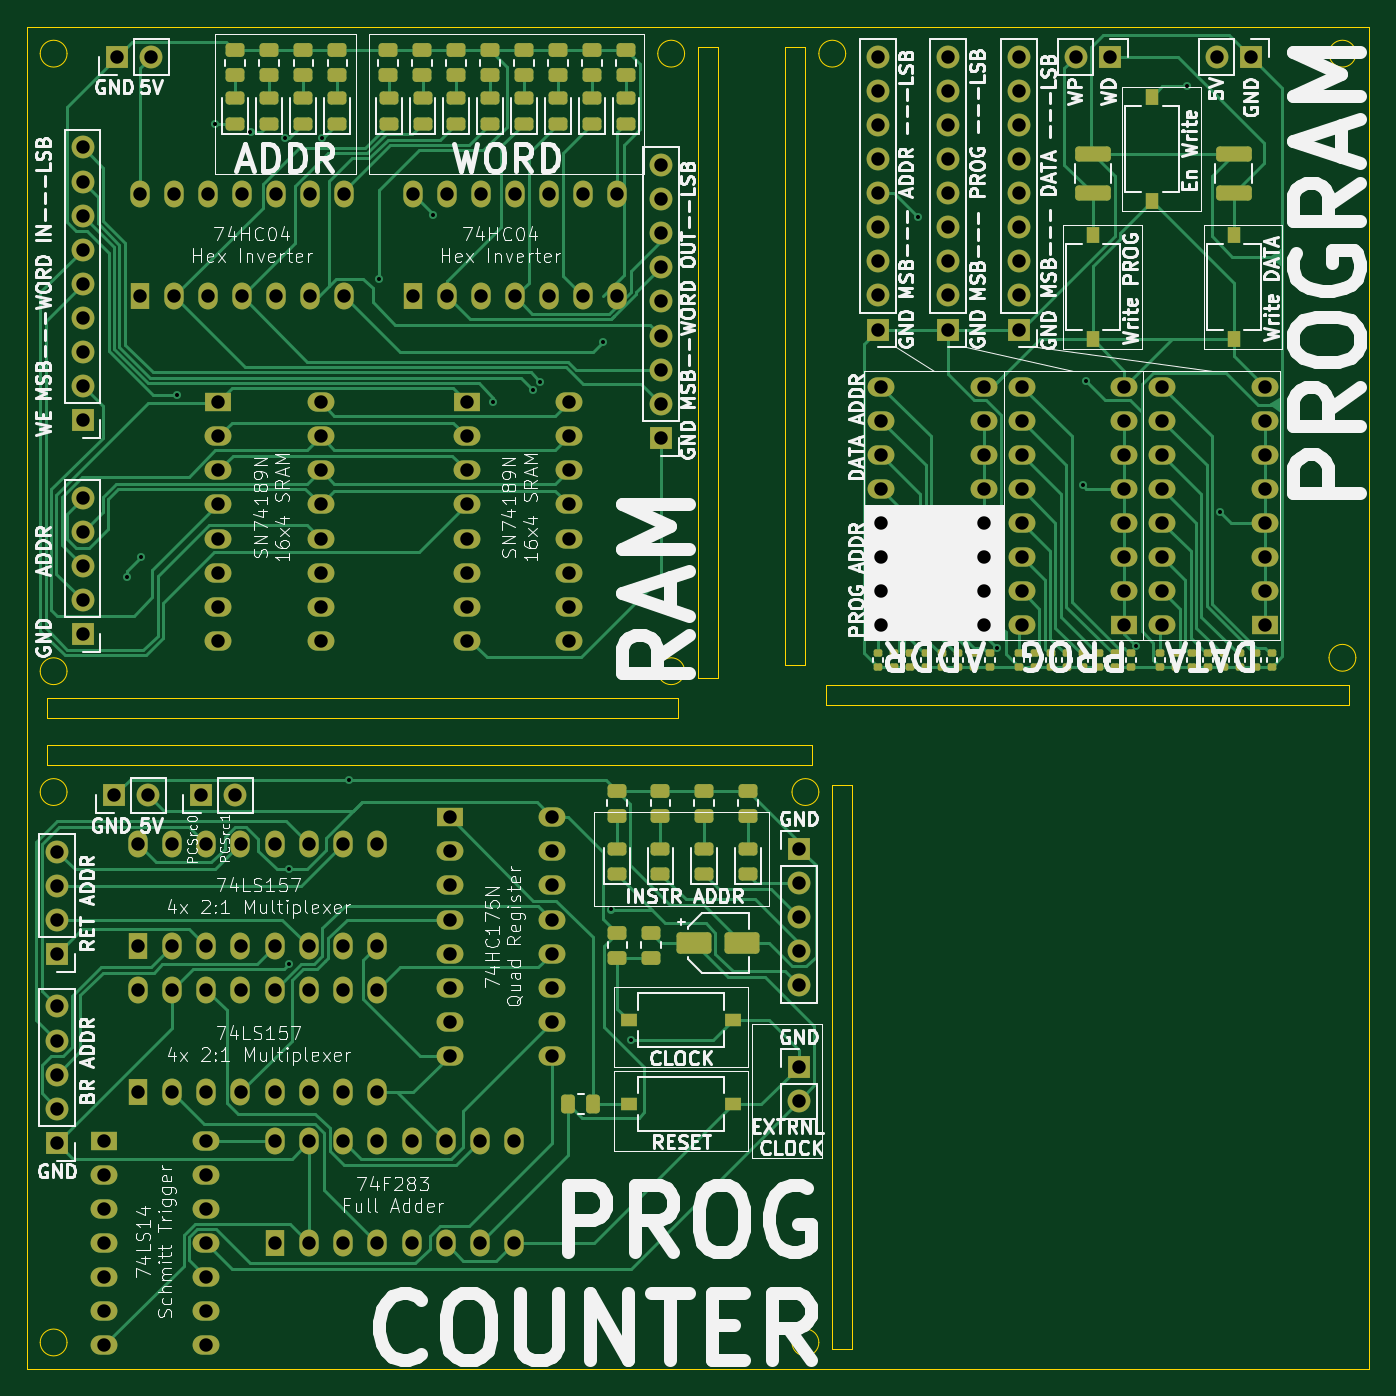
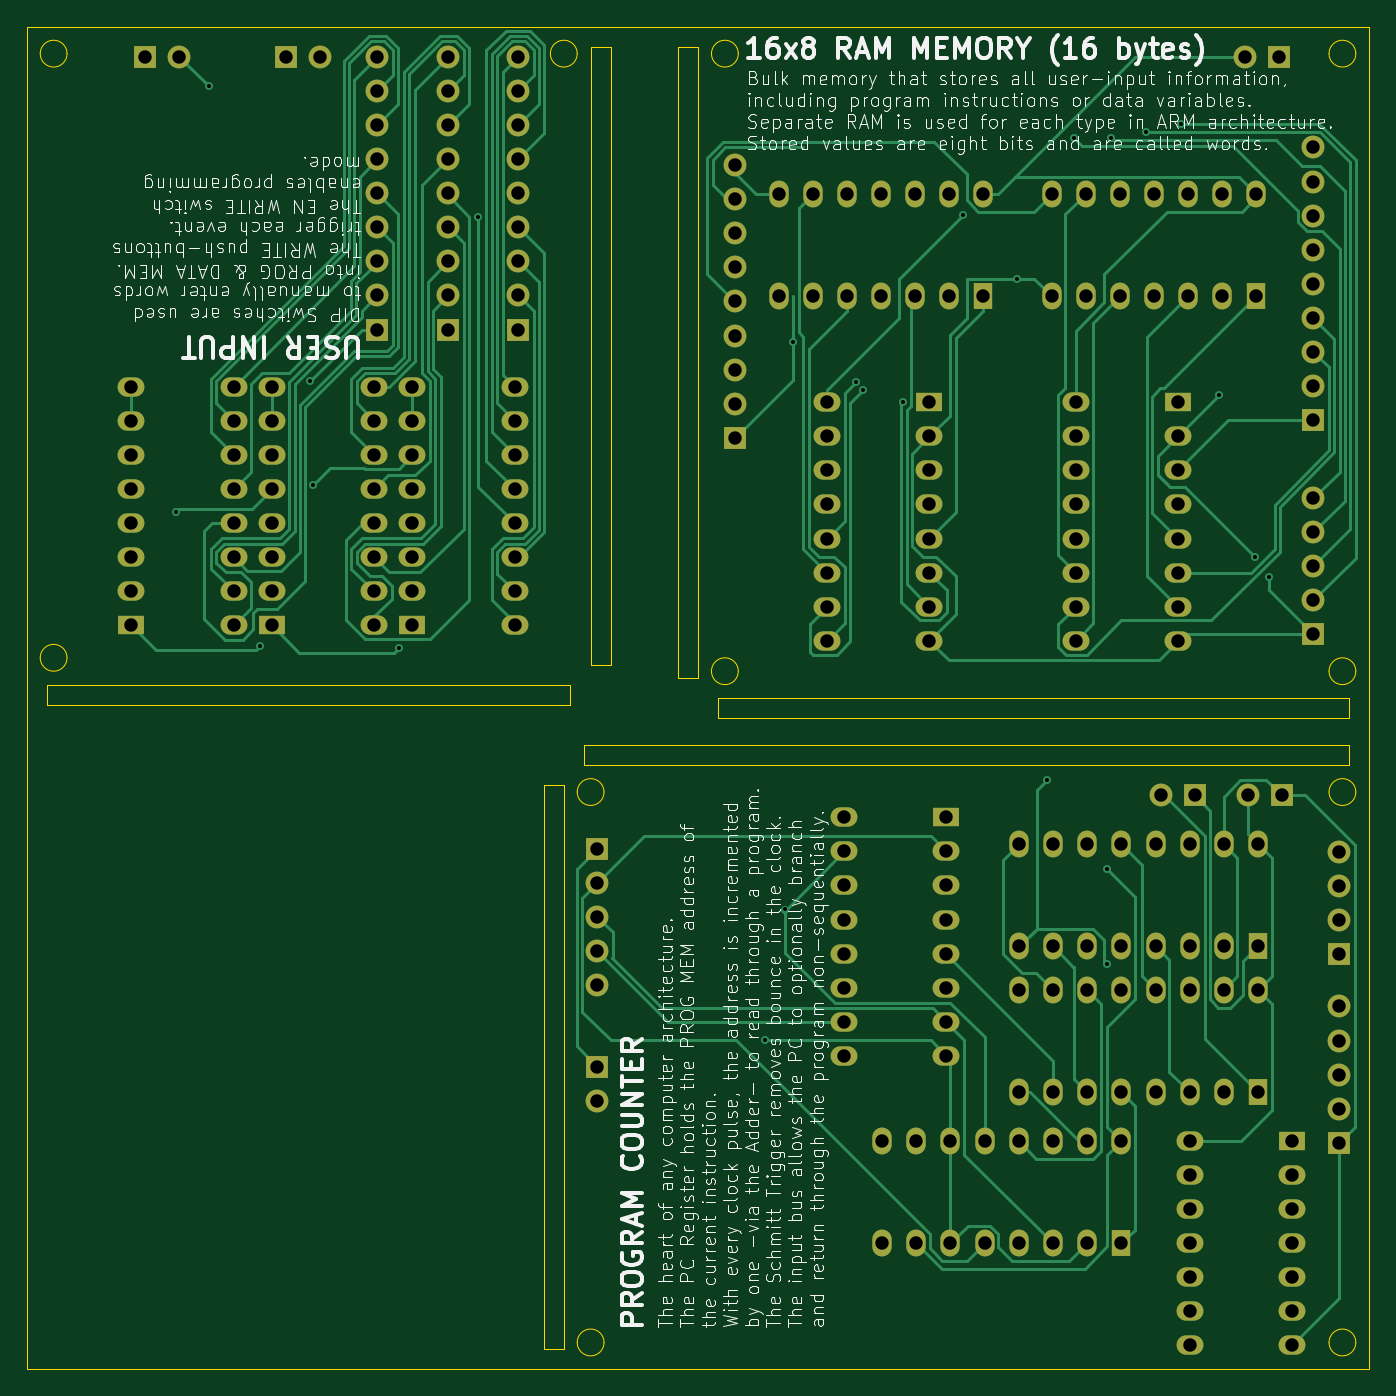
Circuit board: 11 layer files. Board 100.0 x 100.0 mm.
- bottom_copper: 100x100 Panel-B_Cu.gbr (41951 bytes)
- bottom_mask: 100x100 Panel-B_Mask.gbr (8476 bytes)
- paste: 100x100 Panel-B_Paste.gbr (471 bytes)
- bottom_silk: 100x100 Panel-B_Silkscreen.gbr (315361 bytes)
- outline: 100x100 Panel-Edge_Cuts.gbr (3197 bytes)
- top_copper: 100x100 Panel-F_Cu.gbr (58892 bytes)
- top_mask: 100x100 Panel-F_Mask.gbr (15476 bytes)
- paste: 100x100 Panel-F_Paste.gbr (7453 bytes)
- top_silk: 100x100 Panel-F_Silkscreen.gbr (211340 bytes)
- drill: 100x100 Panel-NPTH.drl (277 bytes)
- drill: 100x100 Panel-PTH.drl (5256 bytes)

=== bottom_copper: 100x100 Panel-B_Cu.gbr (41951 bytes, source omitted) ===
=== bottom_mask: 100x100 Panel-B_Mask.gbr (8476 bytes, source omitted) ===
=== paste: 100x100 Panel-B_Paste.gbr ===
%TF.GenerationSoftware,KiCad,Pcbnew,8.0.4*%
%TF.CreationDate,2024-11-02T20:41:25-04:00*%
%TF.ProjectId,100x100 Panel,31303078-3130-4302-9050-616e656c2e6b,rev?*%
%TF.SameCoordinates,Original*%
%TF.FileFunction,Paste,Bot*%
%TF.FilePolarity,Positive*%
%FSLAX46Y46*%
G04 Gerber Fmt 4.6, Leading zero omitted, Abs format (unit mm)*
G04 Created by KiCad (PCBNEW 8.0.4) date 2024-11-02 20:41:25*
%MOMM*%
%LPD*%
G01*
G04 APERTURE LIST*
G04 APERTURE END LIST*
M02*

=== bottom_silk: 100x100 Panel-B_Silkscreen.gbr (315361 bytes, source omitted) ===
=== outline: 100x100 Panel-Edge_Cuts.gbr ===
%TF.GenerationSoftware,KiCad,Pcbnew,8.0.4*%
%TF.CreationDate,2024-11-02T20:41:25-04:00*%
%TF.ProjectId,100x100 Panel,31303078-3130-4302-9050-616e656c2e6b,rev?*%
%TF.SameCoordinates,Original*%
%TF.FileFunction,Profile,NP*%
%FSLAX46Y46*%
G04 Gerber Fmt 4.6, Leading zero omitted, Abs format (unit mm)*
G04 Created by KiCad (PCBNEW 8.0.4) date 2024-11-02 20:41:25*
%MOMM*%
%LPD*%
G01*
G04 APERTURE LIST*
%TA.AperFunction,Profile*%
%ADD10C,0.050000*%
%TD*%
G04 APERTURE END LIST*
D10*
X203000000Y-85500000D02*
G75*
G02*
X201000000Y-85500000I-1000000J0D01*
G01*
X201000000Y-85500000D02*
G75*
G02*
X203000000Y-85500000I1000000J0D01*
G01*
X160500000Y-40000000D02*
X162000000Y-40000000D01*
X162000000Y-86030343D01*
X160500000Y-86030343D01*
X160500000Y-40000000D01*
X104000000Y-38500000D02*
X204000000Y-38500000D01*
X204000000Y-138500000D01*
X104000000Y-138500000D01*
X104000000Y-38500000D01*
X107000000Y-95500000D02*
G75*
G02*
X105000000Y-95500000I-1000000J0D01*
G01*
X105000000Y-95500000D02*
G75*
G02*
X107000000Y-95500000I1000000J0D01*
G01*
X107000000Y-136500000D02*
G75*
G02*
X105000000Y-136500000I-1000000J0D01*
G01*
X105000000Y-136500000D02*
G75*
G02*
X107000000Y-136500000I1000000J0D01*
G01*
X163000000Y-136500000D02*
G75*
G02*
X161000000Y-136500000I-1000000J0D01*
G01*
X161000000Y-136500000D02*
G75*
G02*
X163000000Y-136500000I1000000J0D01*
G01*
X107000000Y-40500000D02*
G75*
G02*
X105000000Y-40500000I-1000000J0D01*
G01*
X105000000Y-40500000D02*
G75*
G02*
X107000000Y-40500000I1000000J0D01*
G01*
X105500000Y-92000000D02*
X162500000Y-92000000D01*
X162500000Y-93500000D01*
X105500000Y-93500000D01*
X105500000Y-92000000D01*
X203000000Y-40500000D02*
G75*
G02*
X201000000Y-40500000I-1000000J0D01*
G01*
X201000000Y-40500000D02*
G75*
G02*
X203000000Y-40500000I1000000J0D01*
G01*
X154000000Y-40000000D02*
X155500000Y-40000000D01*
X155500000Y-87000000D01*
X154000000Y-87000000D01*
X154000000Y-40000000D01*
X105500000Y-88500000D02*
X152500000Y-88500000D01*
X152500000Y-90000000D01*
X105500000Y-90000000D01*
X105500000Y-88500000D01*
X164000000Y-95000000D02*
X165500000Y-95000000D01*
X165500000Y-137000000D01*
X164000000Y-137000000D01*
X164000000Y-95000000D01*
X153000000Y-40500000D02*
G75*
G02*
X151000000Y-40500000I-1000000J0D01*
G01*
X151000000Y-40500000D02*
G75*
G02*
X153000000Y-40500000I1000000J0D01*
G01*
X163000000Y-95500000D02*
G75*
G02*
X161000000Y-95500000I-1000000J0D01*
G01*
X161000000Y-95500000D02*
G75*
G02*
X163000000Y-95500000I1000000J0D01*
G01*
X165000000Y-40500000D02*
G75*
G02*
X163000000Y-40500000I-1000000J0D01*
G01*
X163000000Y-40500000D02*
G75*
G02*
X165000000Y-40500000I1000000J0D01*
G01*
X163500000Y-87500000D02*
X202500000Y-87500000D01*
X202500000Y-89000000D01*
X163500000Y-89000000D01*
X163500000Y-87500000D01*
X107000000Y-86500000D02*
G75*
G02*
X105000000Y-86500000I-1000000J0D01*
G01*
X105000000Y-86500000D02*
G75*
G02*
X107000000Y-86500000I1000000J0D01*
G01*
X153000000Y-86500000D02*
G75*
G02*
X151000000Y-86500000I-1000000J0D01*
G01*
X151000000Y-86500000D02*
G75*
G02*
X153000000Y-86500000I1000000J0D01*
G01*
M02*

=== top_copper: 100x100 Panel-F_Cu.gbr (58892 bytes, source omitted) ===
=== top_mask: 100x100 Panel-F_Mask.gbr (15476 bytes, source omitted) ===
=== paste: 100x100 Panel-F_Paste.gbr (7453 bytes, source omitted) ===
=== top_silk: 100x100 Panel-F_Silkscreen.gbr (211340 bytes, source omitted) ===
=== drill: 100x100 Panel-NPTH.drl ===
M48
; DRILL file {KiCad 8.0.4} date 2024-11-02T20:41:28-0400
; FORMAT={-:-/ absolute / inch / decimal}
; #@! TF.CreationDate,2024-11-02T20:41:28-04:00
; #@! TF.GenerationSoftware,Kicad,Pcbnew,8.0.4
; #@! TF.FileFunction,NonPlated,1,2,NPTH
FMAT,2
INCH
%
G90
G05
M30

=== drill: 100x100 Panel-PTH.drl ===
M48
; DRILL file {KiCad 8.0.4} date 2024-11-02T20:41:28-0400
; FORMAT={-:-/ absolute / inch / decimal}
; #@! TF.CreationDate,2024-11-02T20:41:28-04:00
; #@! TF.GenerationSoftware,Kicad,Pcbnew,8.0.4
; #@! TF.FileFunction,Plated,1,2,PTH
FMAT,2
INCH
; #@! TA.AperFunction,Plated,PTH,ViaDrill
T1C0.0118
; #@! TA.AperFunction,Plated,PTH,ComponentDrill
T2C0.0394
%
G90
G05
T1
X4.3898Y-3.1299
X4.4291Y-3.0709
X4.5339Y-2.5962
X4.6457Y-1.8006
X4.7506Y-1.8242
X4.8524Y-1.8406
X4.8624Y-3.9864
X4.8644Y-4.264
X4.9606Y-1.8406
X5.0396Y-3.7244
X5.1283Y-2.2551
X5.2854Y-2.0669
X5.463Y-2.6165
X5.5785Y-2.5798
X5.6008Y-2.5575
X5.7843Y-2.4394
X5.8089Y-4.1043
X5.8663Y-4.4884
X6.7071Y-2.0725
X6.9403Y-3.3382
X7.1907Y-2.8599
X7.2008Y-2.5548
X7.3484Y-3.3324
X7.4979Y-1.6906
X7.5945Y-2.9387
T2
X4.1831Y-3.9343
X4.1831Y-4.0343
X4.1831Y-4.1343
X4.1831Y-4.2343
X4.1831Y-4.3886
X4.1831Y-4.4886
X4.1831Y-4.5886
X4.1831Y-4.6886
X4.1831Y-4.7886
X4.2583Y-1.8695
X4.2583Y-1.9695
X4.2583Y-2.0695
X4.2583Y-2.1695
X4.2583Y-2.2695
X4.2583Y-2.3695
X4.2583Y-2.4695
X4.2583Y-2.5695
X4.2583Y-2.6695
X4.2583Y-2.8978
X4.2583Y-2.9978
X4.2583Y-3.0978
X4.2583Y-3.1978
X4.2583Y-3.2978
X4.3213Y-4.7819
X4.3213Y-4.8819
X4.3213Y-4.9819
X4.3213Y-5.0819
X4.3213Y-5.1819
X4.3213Y-5.2819
X4.3213Y-5.3819
X4.351Y-3.7697
X4.3593Y-1.6043
X4.4213Y-3.9126
X4.4213Y-4.2126
X4.4213Y-4.3406
X4.4213Y-4.6406
X4.426Y-2.0063
X4.426Y-2.3063
X4.451Y-3.7697
X4.4593Y-1.6043
X4.5213Y-3.9126
X4.5213Y-4.2126
X4.5213Y-4.3406
X4.5213Y-4.6406
X4.526Y-2.0063
X4.526Y-2.3063
X4.6063Y-3.7697
X4.6213Y-3.9126
X4.6213Y-4.2126
X4.6213Y-4.3406
X4.6213Y-4.6406
X4.6213Y-4.7819
X4.6213Y-4.8819
X4.6213Y-4.9819
X4.6213Y-5.0819
X4.6213Y-5.1819
X4.6213Y-5.2819
X4.6213Y-5.3819
X4.626Y-2.0063
X4.626Y-2.3063
X4.6559Y-2.6165
X4.6559Y-2.7165
X4.6559Y-2.8165
X4.6559Y-2.9165
X4.6559Y-3.0165
X4.6559Y-3.1165
X4.6559Y-3.2165
X4.6559Y-3.3165
X4.7063Y-3.7697
X4.7213Y-3.9126
X4.7213Y-4.2126
X4.7213Y-4.3406
X4.7213Y-4.6406
X4.726Y-2.0063
X4.726Y-2.3063
X4.8213Y-3.9126
X4.8213Y-4.2126
X4.8213Y-4.3406
X4.8213Y-4.6406
X4.8228Y-4.7835
X4.8228Y-5.0835
X4.826Y-2.0063
X4.826Y-2.3063
X4.9213Y-3.9126
X4.9213Y-4.2126
X4.9213Y-4.3406
X4.9213Y-4.6406
X4.9228Y-4.7835
X4.9228Y-5.0835
X4.926Y-2.0063
X4.926Y-2.3063
X4.9559Y-2.6165
X4.9559Y-2.7165
X4.9559Y-2.8165
X4.9559Y-2.9165
X4.9559Y-3.0165
X4.9559Y-3.1165
X4.9559Y-3.2165
X4.9559Y-3.3165
X5.0213Y-3.9126
X5.0213Y-4.2126
X5.0213Y-4.3406
X5.0213Y-4.6406
X5.0228Y-4.7835
X5.0228Y-5.0835
X5.026Y-2.0063
X5.026Y-2.3063
X5.1213Y-3.9126
X5.1213Y-4.2126
X5.1213Y-4.3406
X5.1213Y-4.6406
X5.1228Y-4.7835
X5.1228Y-5.0835
X5.2228Y-4.7835
X5.2228Y-5.0835
X5.2264Y-2.0063
X5.2264Y-2.3063
X5.3228Y-4.7835
X5.3228Y-5.0835
X5.3264Y-2.0063
X5.3264Y-2.3063
X5.3346Y-3.8339
X5.3346Y-3.9339
X5.3346Y-4.0339
X5.3346Y-4.1339
X5.3346Y-4.2339
X5.3346Y-4.3339
X5.3346Y-4.4339
X5.3346Y-4.5339
X5.3843Y-2.6165
X5.3843Y-2.7165
X5.3843Y-2.8165
X5.3843Y-2.9165
X5.3843Y-3.0165
X5.3843Y-3.1165
X5.3843Y-3.2165
X5.3843Y-3.3165
X5.4228Y-4.7835
X5.4228Y-5.0835
X5.4264Y-2.0063
X5.4264Y-2.3063
X5.5228Y-4.7835
X5.5228Y-5.0835
X5.5264Y-2.0063
X5.5264Y-2.3063
X5.6264Y-2.0063
X5.6264Y-2.3063
X5.6346Y-3.8339
X5.6346Y-3.9339
X5.6346Y-4.0339
X5.6346Y-4.1339
X5.6346Y-4.2339
X5.6346Y-4.3339
X5.6346Y-4.4339
X5.6346Y-4.5339
X5.6843Y-2.6165
X5.6843Y-2.7165
X5.6843Y-2.8165
X5.6843Y-2.9165
X5.6843Y-3.0165
X5.6843Y-3.1165
X5.6843Y-3.2165
X5.6843Y-3.3165
X5.7264Y-2.0063
X5.7264Y-2.3063
X5.8264Y-2.0063
X5.8264Y-2.3063
X5.9547Y-1.9213
X5.9547Y-2.0213
X5.9547Y-2.1213
X5.9547Y-2.2213
X5.9547Y-2.3213
X5.9547Y-2.4213
X5.9547Y-2.5213
X5.9547Y-2.6213
X5.9547Y-2.7213
X6.3583Y-3.9256
X6.3583Y-4.0256
X6.3583Y-4.1256
X6.3583Y-4.2256
X6.3583Y-4.3256
X6.3583Y-4.5654
X6.3583Y-4.6654
X6.5906Y-1.6036
X6.5906Y-1.7036
X6.5906Y-1.8036
X6.5906Y-1.9036
X6.5906Y-2.0036
X6.5906Y-2.1036
X6.5906Y-2.2036
X6.5906Y-2.3036
X6.5906Y-2.4036
X6.6008Y-2.5714
X6.6008Y-2.6714
X6.6008Y-2.7714
X6.6008Y-2.8714
X6.6008Y-2.9714
X6.6008Y-3.0714
X6.6008Y-3.1714
X6.6008Y-3.2714
X6.7953Y-1.6036
X6.7953Y-1.7036
X6.7953Y-1.8036
X6.7953Y-1.9036
X6.7953Y-2.0036
X6.7953Y-2.1036
X6.7953Y-2.2036
X6.7953Y-2.3036
X6.7953Y-2.4036
X6.9008Y-2.5714
X6.9008Y-2.6714
X6.9008Y-2.7714
X6.9008Y-2.8714
X6.9008Y-2.9714
X6.9008Y-3.0714
X6.9008Y-3.1714
X6.9008Y-3.2714
X7.0039Y-1.6036
X7.0039Y-1.7036
X7.0039Y-1.8036
X7.0039Y-1.9036
X7.0039Y-2.0036
X7.0039Y-2.1036
X7.0039Y-2.2036
X7.0039Y-2.3036
X7.0039Y-2.4036
X7.0128Y-2.5714
X7.0128Y-2.6714
X7.0128Y-2.7714
X7.0128Y-2.8714
X7.0128Y-2.9714
X7.0128Y-3.0714
X7.0128Y-3.1714
X7.0128Y-3.2714
X7.1707Y-1.6044
X7.2707Y-1.6044
X7.3128Y-2.5714
X7.3128Y-2.6714
X7.3128Y-2.7714
X7.3128Y-2.8714
X7.3128Y-2.9714
X7.3128Y-3.0714
X7.3128Y-3.1714
X7.3128Y-3.2714
X7.4248Y-2.5714
X7.4248Y-2.6714
X7.4248Y-2.7714
X7.4248Y-2.8714
X7.4248Y-2.9714
X7.4248Y-3.0714
X7.4248Y-3.1714
X7.4248Y-3.2714
X7.5841Y-1.6044
X7.6841Y-1.6044
X7.7248Y-2.5714
X7.7248Y-2.6714
X7.7248Y-2.7714
X7.7248Y-2.8714
X7.7248Y-2.9714
X7.7248Y-3.0714
X7.7248Y-3.1714
X7.7248Y-3.2714
M30
